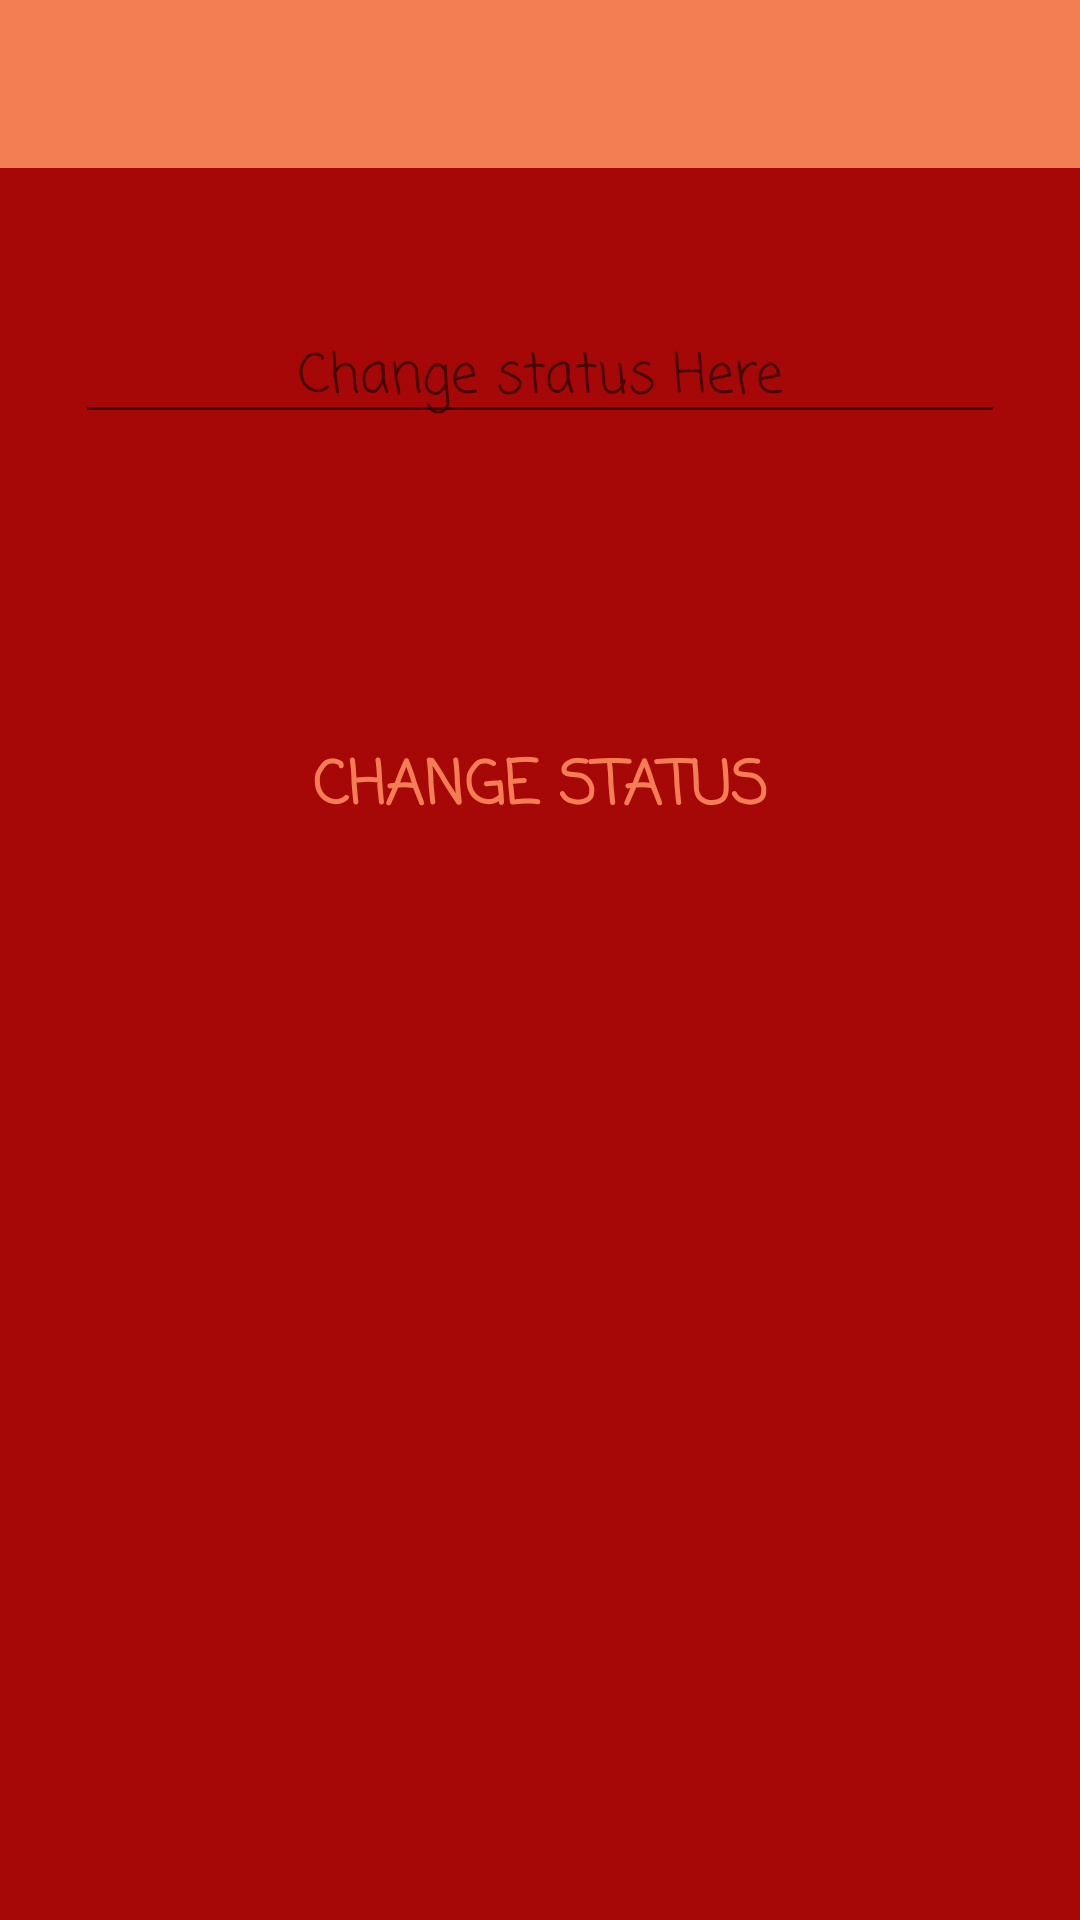

Reconstruct the res/layout file that produces this screen, plus the resources it refers to.
<!-- AndroidManifest.xml: application theme AppTheme -->
<!-- res/layout/activity_status.xml -->
<?xml version="1.0" encoding="utf-8"?>
<RelativeLayout
    xmlns:android="http://schemas.android.com/apk/res/android"
    xmlns:app="http://schemas.android.com/apk/res-auto"
    xmlns:tools="http://schemas.android.com/tools"
    android:layout_width="match_parent"
    android:layout_height="match_parent"
    android:background="@color/colorPrimary"
    tools:context="com.example.asal.morsechatproject.StatusActivity">

    <include layout="@layout/app_bar_layout"
        android:id="@+id/status_app_bar">

    </include>

    <EditText
        android:id="@+id/etStatus_status"
       style="@style/multiText"
        android:hint="Change status Here"
        android:layout_below="@+id/status_app_bar"
        android:layout_centerHorizontal="true"
        android:layout_marginTop="51dp"
        android:ems="10"
        android:inputType="textMultiLine"/>

    <Button
        android:id="@+id/btn_ChangeStatus_Status"
        style="@style/button"
        android:layout_below="@+id/etStatus_status"
        android:layout_centerHorizontal="true"
        android:layout_marginTop="93dp"
        android:text="Change Status"/>


</RelativeLayout>
<!-- res/layout/app_bar_layout.xml (included above) -->
<?xml version="1.0" encoding="utf-8"?>
<android.support.v7.widget.Toolbar xmlns:android="http://schemas.android.com/apk/res/android"
                                   android:id="@+id/main_app_bar"
                                   android:layout_width="match_parent"
                                   android:layout_height="wrap_content"
                                   android:background="@color/colorToolbar"
                                   android:theme="@style/ThemeOverlay.AppCompat.Dark.ActionBar">

</android.support.v7.widget.Toolbar>
<!-- resources referenced by this layout -->
<resources>
  <color name="colorPrimary">#a60707</color>
  <color name="colorToolbar">#f47e54</color>
  <style name="button">
          <item name="android:layout_width">330dp</item>
          <item name="android:layout_height">50dp</item>
          <item name="android:textColor">@color/colorButtonText</item>
          <item name="android:background">@null</item>
          <item name="android:textSize">20dp</item>
          <item name="android:fontFamily">casual</item>
          <item name="android:textStyle">bold</item>
      </style>
  <style name="multiText">
          <item name="android:layout_width">310dp</item>
          <item name="android:layout_height">wrap_content</item>
          <item name="android:padding">5dp</item>
          <item name="android:gravity">center</item>
          <item name="android:textColor">@color/colorLogo</item>
          <item name="android:fontFamily">casual</item>
          <item name="android:textSize">18sp</item>
  
      </style>
  <style name="AppTheme" parent="Theme.AppCompat.Light.NoActionBar">
          
          <item name="colorPrimary">@color/colorPrimary</item>
          <item name="colorPrimaryDark">@color/colorPrimaryDark</item>
          <item name="colorAccent">@color/colorAccent</item>
      </style>
  <color name="colorButtonText">#f47e54</color>
  <color name="colorLogo">#ffffff</color>
  <color name="colorPrimaryDark">#000000</color>
  <color name="colorAccent">#f47e54</color>
</resources>
